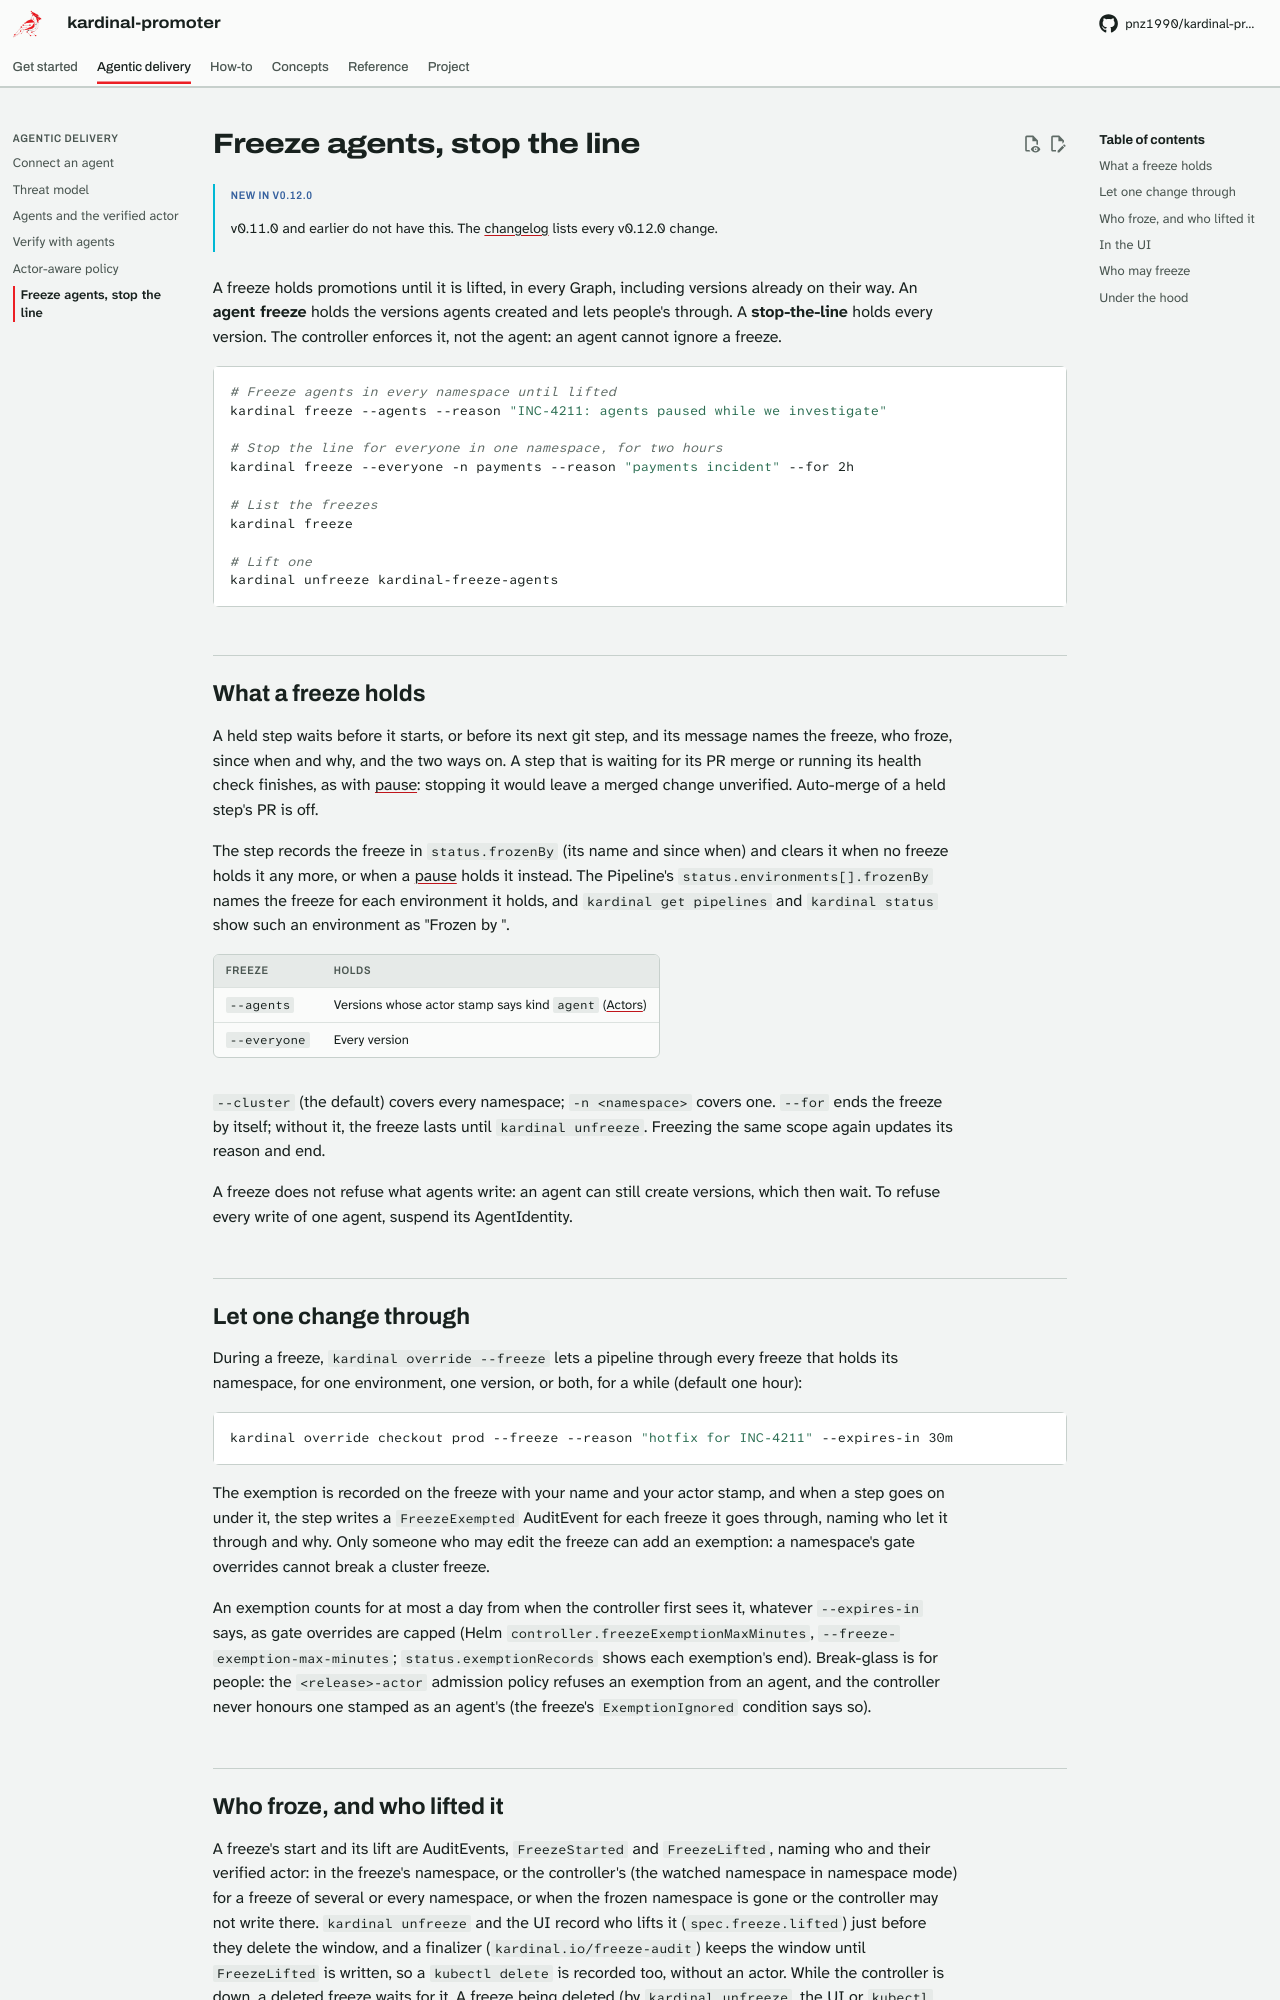

repository: pnz1990/kardinal-promoter · page: agentic/freezes/index.html · generator: mkdocs

# Freeze agents, stop the line

!!! info "New in v0.12.0"
    v0.11.0 and earlier do not have this. The [changelog](../changelog.md) lists every v0.12.0 change.

A freeze holds promotions until it is lifted, in every Graph, including versions already on
their way. An **agent freeze** holds the versions agents created and lets people's through. A
**stop-the-line** holds every version. The controller enforces it, not the agent: an agent
cannot ignore a freeze.

```bash
# Freeze agents in every namespace until lifted
kardinal freeze --agents --reason "INC-4211: agents paused while we investigate"

# Stop the line for everyone in one namespace, for two hours
kardinal freeze --everyone -n payments --reason "payments incident" --for 2h

# List the freezes
kardinal freeze

# Lift one
kardinal unfreeze kardinal-freeze-agents
```

## What a freeze holds

A held step waits before it starts, or before its next git step, and its message names the
freeze, who froze, since when and why, and the two ways on. A step that is waiting for its PR
merge or running its health check finishes, as with [pause](../pause.md): stopping it would leave
a merged change unverified. Auto-merge of a held step's PR is off.

The step records the freeze in `status.frozenBy` (its name and since when) and clears it when no
freeze holds it any more, or when a [pause](../pause.md) holds it instead. The Pipeline's `status.environments[].frozenBy`
names the freeze for each environment it holds, and `kardinal get pipelines` and
`kardinal status` show such an environment as "Frozen by <freeze>".

| Freeze | Holds |
|---|---|
| `--agents` | Versions whose actor stamp says kind `agent` ([Actors](../actors.md)) |
| `--everyone` | Every version |

`--cluster` (the default) covers every namespace; `-n <namespace>` covers one. `--for` ends the
freeze by itself; without it, the freeze lasts until `kardinal unfreeze`. Freezing the same scope
again updates its reason and end.

A freeze does not refuse what agents write: an agent can still create versions, which then wait.
To refuse every write of one agent, suspend its AgentIdentity.

## Let one change through

During a freeze, `kardinal override --freeze` lets a pipeline through every freeze that holds
its namespace, for one environment, one version, or both, for a while (default one hour):

```bash
kardinal override checkout prod --freeze --reason "hotfix for INC-4211" --expires-in 30m
```

The exemption is recorded on the freeze with your name and your actor stamp, and when a step goes
on under it, the step writes a `FreezeExempted` AuditEvent for each freeze it goes through, naming
who let it through and why. Only someone who may edit the freeze can add an exemption: a
namespace's gate overrides cannot break a cluster freeze.

An exemption counts for at most a day from when the controller first sees it, whatever
`--expires-in` says, as gate overrides are capped (Helm `controller.freezeExemptionMaxMinutes`,
`--freeze-exemption-max-minutes`; `status.exemptionRecords` shows each exemption's end).
Break-glass is for people: the `<release>-actor` admission policy refuses an exemption from an
agent, and the controller never honours one stamped as an agent's (the freeze's
`ExemptionIgnored` condition says so).
